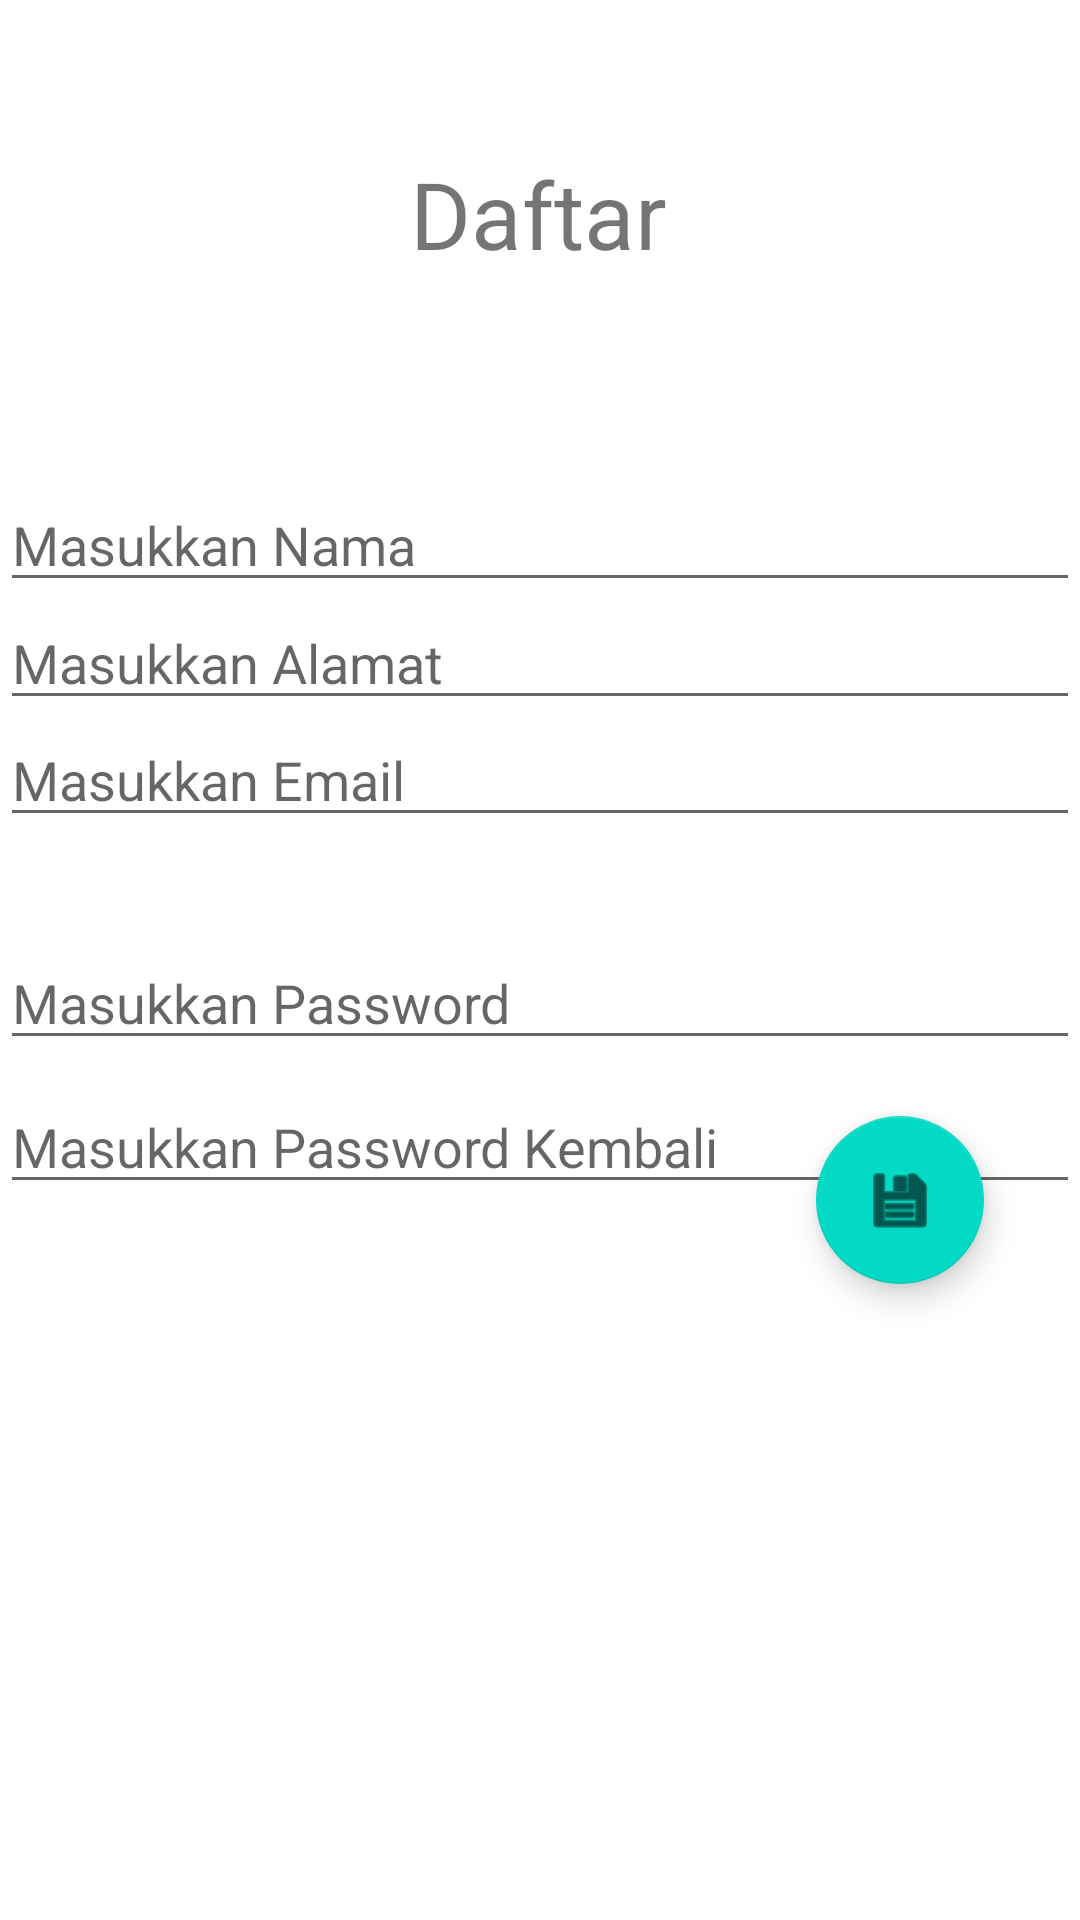

Here is an Android app screen rendered from its layout file. Give the layout XML and the strings, colors and styles it references.
<!-- AndroidManifest.xml: application theme Theme.Activity2LoginSukses -->
<!-- res/layout/activity_daftar.xml -->
<?xml version="1.0" encoding="utf-8"?>
<androidx.constraintlayout.widget.ConstraintLayout xmlns:android="http://schemas.android.com/apk/res/android"
    xmlns:app="http://schemas.android.com/apk/res-auto"
    xmlns:tools="http://schemas.android.com/tools"
    android:layout_width="match_parent"
    android:layout_height="match_parent"
    tools:context=".daftar">

    <TextView
        android:id="@+id/textView"
        android:layout_width="wrap_content"
        android:layout_height="wrap_content"
        android:text="@string/ldaftar"
        android:textSize="15pt"
        app:layout_constraintBottom_toBottomOf="parent"
        app:layout_constraintEnd_toEndOf="parent"
        app:layout_constraintHorizontal_bias="0.498"
        app:layout_constraintStart_toStartOf="parent"
        app:layout_constraintTop_toTopOf="parent"
        app:layout_constraintVertical_bias="0.084" />

    <EditText
        android:id="@+id/edNama"
        android:layout_width="match_parent"
        android:layout_height="wrap_content"
        android:ems="10"
        android:hint="@string/enama"
        android:inputType="textPersonName"
        app:layout_constraintBottom_toBottomOf="parent"
        app:layout_constraintEnd_toEndOf="parent"
        app:layout_constraintHorizontal_bias="0.0"
        app:layout_constraintStart_toStartOf="parent"
        app:layout_constraintTop_toTopOf="parent"
        app:layout_constraintVertical_bias="0.266" />

    <EditText
        android:id="@+id/edAlamat"
        android:layout_width="match_parent"
        android:layout_height="wrap_content"
        android:ems="10"
        android:hint="@string/ealamat"
        android:inputType="textImeMultiLine"
        app:layout_constraintBottom_toBottomOf="parent"
        app:layout_constraintEnd_toEndOf="parent"
        app:layout_constraintHorizontal_bias="0.0"
        app:layout_constraintStart_toStartOf="parent"
        app:layout_constraintTop_toTopOf="parent"
        app:layout_constraintVertical_bias="0.332" />

    <EditText
        android:id="@+id/EdEmail"
        android:layout_width="match_parent"
        android:layout_height="wrap_content"
        android:ems="10"
        android:hint="@string/eemail"
        android:inputType="textEmailAddress"
        app:layout_constraintBottom_toBottomOf="parent"
        app:layout_constraintEnd_toEndOf="parent"
        app:layout_constraintHorizontal_bias="1.0"
        app:layout_constraintStart_toStartOf="parent"
        app:layout_constraintTop_toTopOf="parent"
        app:layout_constraintVertical_bias="0.397" />

    <EditText
        android:id="@+id/edPass"
        android:layout_width="match_parent"
        android:layout_height="wrap_content"
        android:layout_marginTop="312dp"
        android:ems="10"
        android:hint="@string/epass"
        android:inputType="textPassword"
        app:layout_constraintEnd_toEndOf="parent"
        app:layout_constraintHorizontal_bias="0.0"
        app:layout_constraintStart_toStartOf="parent"
        app:layout_constraintTop_toTopOf="parent" />

    <EditText
        android:id="@+id/edrepas"
        android:layout_width="match_parent"
        android:layout_height="wrap_content"
        android:layout_marginTop="360dp"
        android:ems="10"
        android:hint="@string/erepass"
        android:inputType="textPassword"
        app:layout_constraintEnd_toEndOf="parent"
        app:layout_constraintHorizontal_bias="0.0"
        app:layout_constraintStart_toStartOf="parent"
        app:layout_constraintTop_toTopOf="parent" />

    <com.google.android.material.floatingactionbutton.FloatingActionButton
        android:id="@+id/fabSimpan"
        android:layout_width="wrap_content"
        android:layout_height="wrap_content"
        android:clickable="true"
        app:layout_constraintBottom_toBottomOf="parent"
        app:layout_constraintEnd_toEndOf="parent"
        app:layout_constraintHorizontal_bias="0.895"
        app:layout_constraintStart_toStartOf="parent"
        app:layout_constraintTop_toTopOf="parent"
        app:layout_constraintVertical_bias="0.637"
        app:srcCompat="@android:drawable/ic_menu_save" />
</androidx.constraintlayout.widget.ConstraintLayout>
<!-- resources referenced by this layout -->
<resources>
  <string name="ealamat">Masukkan Alamat</string>
  <string name="eemail">Masukkan Email</string>
  <string name="enama">Masukkan Nama</string>
  <string name="epass">Masukkan Password</string>
  <string name="erepass">Masukkan Password Kembali</string>
  <string name="ldaftar">Daftar</string>
  <style name="Theme.Activity2LoginSukses" parent="Theme.MaterialComponents.DayNight.DarkActionBar">
          
          <item name="colorPrimary">@color/purple_500</item>
          <item name="colorPrimaryVariant">@color/purple_700</item>
          <item name="colorOnPrimary">@color/white</item>
          
          <item name="colorSecondary">@color/teal_200</item>
          <item name="colorSecondaryVariant">@color/teal_700</item>
          <item name="colorOnSecondary">@color/black</item>
          
          <item name="android:statusBarColor" tools:targetApi="l">?attr/colorPrimaryVariant</item>
          
      </style>
  <!-- not gathered from this repository: default colours our renderer supplied (Android Studio template values) -->
  <color name="purple_500">#FF6200EE</color>
  <color name="purple_700">#FF3700B3</color>
  <color name="teal_200">#FF03DAC5</color>
  <color name="teal_700">#FF018786</color>
  <color name="black">#FF000000</color>
  <color name="white">#FFFFFFFF</color>
</resources>
